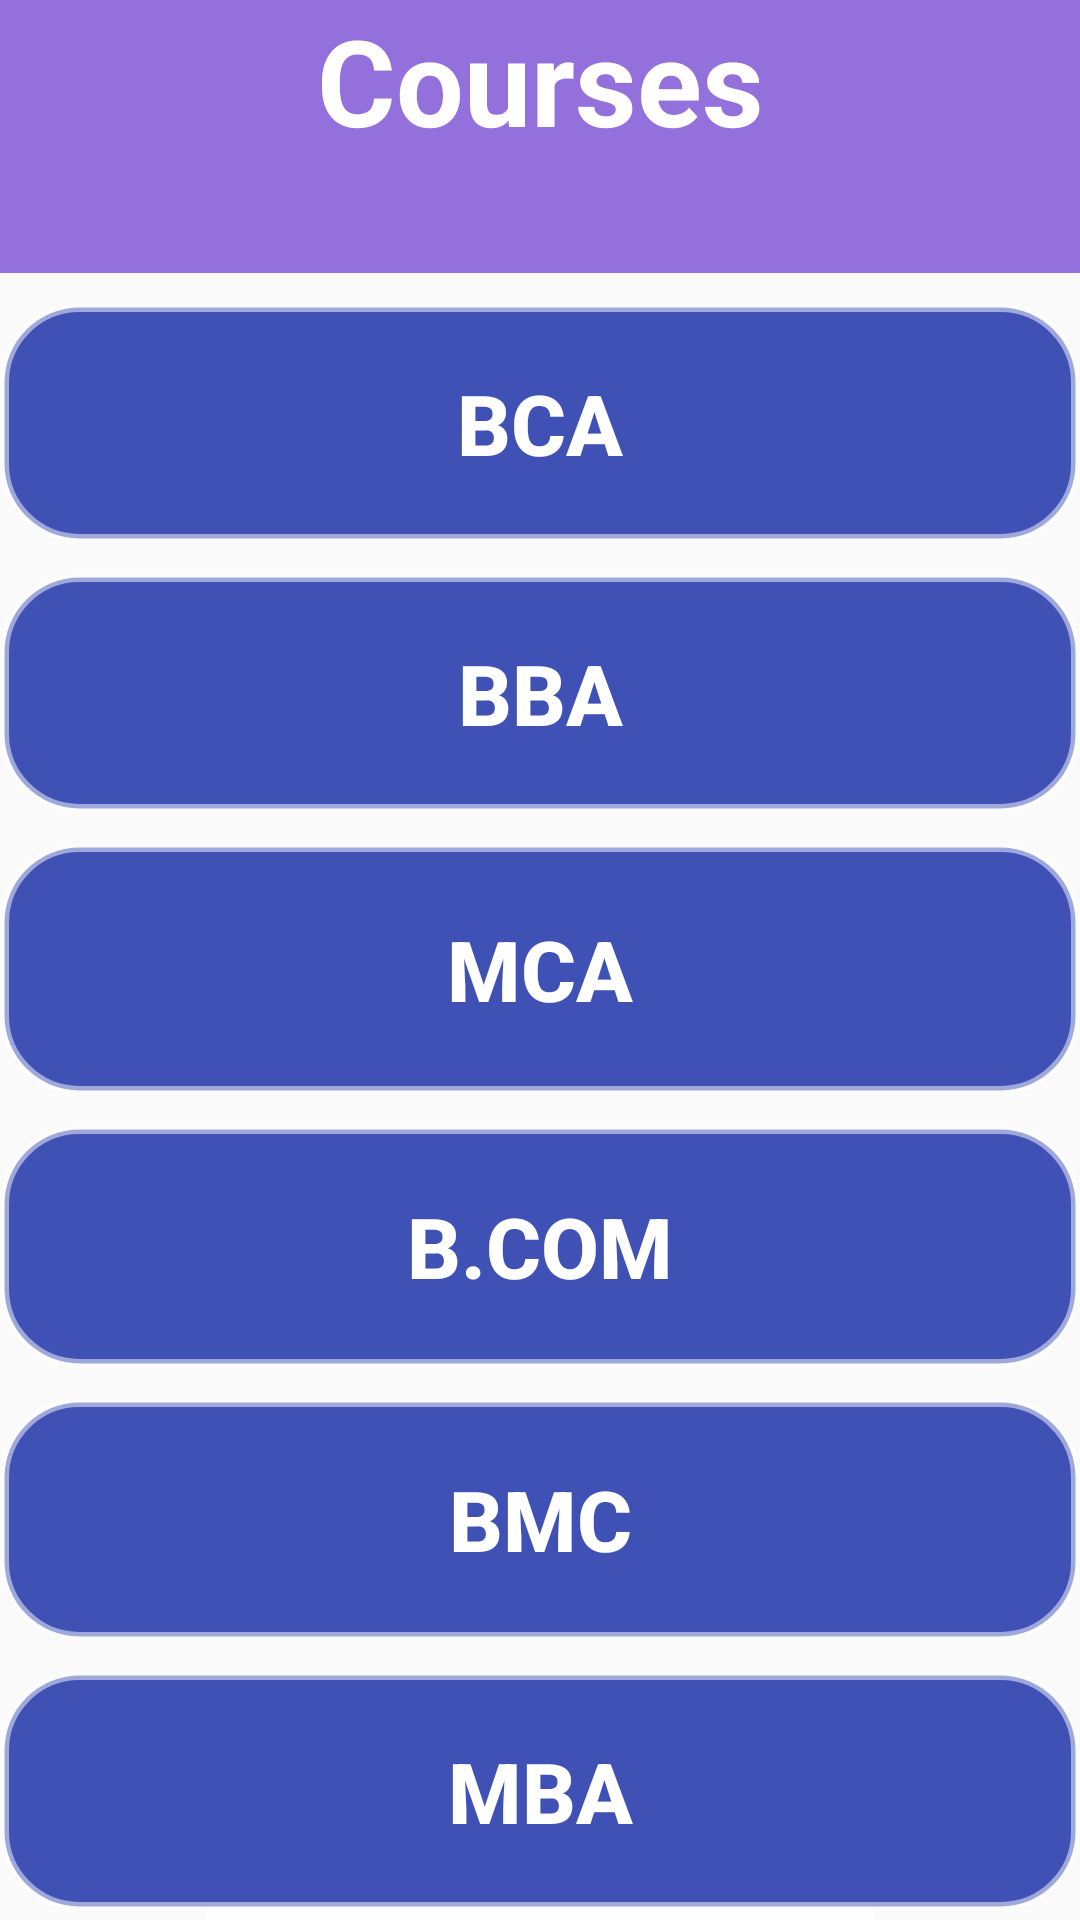

The Android layout XML behind this screen, and the referenced resources:
<!-- AndroidManifest.xml: application theme AppTheme.NoActionBar -->
<!-- res/layout/activity_course.xml -->
<?xml version="1.0" encoding="utf-8"?>
<RelativeLayout
    xmlns:android="http://schemas.android.com/apk/res/android"
    android:layout_width="match_parent"
    android:layout_height="match_parent">

    <TextView
        android:id="@+id/label"
        android:layout_width="match_parent"
        android:layout_height="91dp"
        android:layout_alignParentTop="true"
        android:layout_marginTop="0dp"
        android:background="#9370db"
        android:text="Courses"
        android:textAlignment="center"
        android:textColor="@android:color/white"
        android:textSize="40sp"
        android:textStyle="bold" />

    <LinearLayout
        android:layout_width="match_parent"
        android:layout_height="wrap_content"
        android:layout_below="@+id/label"
        android:layout_marginTop="10dp"
        android:orientation="vertical">

        <androidx.appcompat.widget.AppCompatButton
            android:id="@+id/btn_bca"
            android:layout_width="match_parent"
            android:layout_height="80dp"
            android:background="@drawable/rounded_corners"
            android:text="BCA"
            android:textColor="@android:color/white"
            android:textSize="28sp"
            android:textStyle="bold" />

        <androidx.appcompat.widget.AppCompatButton
            android:id="@+id/btn_bba"
            android:layout_width="match_parent"
            android:layout_height="80dp"
            android:layout_alignTop="@+id/label"
            android:layout_marginTop="10dp"
            android:background="@drawable/rounded_corners"
            android:text="BBA"
            android:textColor="@android:color/white"
            android:textSize="28sp"
            android:textStyle="bold" />

        <androidx.appcompat.widget.AppCompatButton
            android:id="@+id/btn_mca"
            android:layout_width="match_parent"
            android:layout_height="84dp"
            android:layout_marginTop="10dp"
            android:background="@drawable/rounded_corners"
            android:text="MCA"
            android:textColor="@android:color/white"
            android:textSize="28sp"
            android:textStyle="bold" />

        <androidx.appcompat.widget.AppCompatButton
            android:id="@+id/btn_bcom"
            android:layout_width="match_parent"
            android:layout_height="81dp"
            android:layout_marginTop="10dp"
            android:background="@drawable/rounded_corners"
            android:text="B.COM"
            android:textColor="@android:color/white"
            android:textSize="28sp"
            android:textStyle="bold" />

        <androidx.appcompat.widget.AppCompatButton
            android:id="@+id/btn_bmc"
            android:layout_width="match_parent"
            android:layout_height="81dp"
            android:background="@drawable/rounded_corners"
            android:text="BMC"
            android:layout_marginTop="10dp"
            android:textColor="@android:color/white"
            android:textSize="28sp"
            android:textStyle="bold" />

        <androidx.appcompat.widget.AppCompatButton
            android:id="@+id/btn_mba"
            android:layout_width="match_parent"
            android:layout_height="80dp"
            android:layout_alignTop="@+id/label"
            android:layout_marginTop="10dp"
            android:background="@drawable/rounded_corners"
            android:text="MBA"
            android:textColor="@android:color/white"
            android:textSize="28sp"
            android:textStyle="bold" />

        <ImageView
            android:id="@+id/simpleImageView"
            android:layout_width="match_parent"
            android:layout_height="93dp"
            android:src="@drawable/f" />
    </LinearLayout>

</RelativeLayout>
<!-- resources referenced by this layout -->
<resources>
  <!-- drawable f: jpg bitmap (drawable, 21223 bytes) -->
  <!-- drawable rounded_corners (drawable) -->
  <?xml version="1.0" encoding="utf-8"?>
  <shape xmlns:android="http://schemas.android.com/apk/res/android">
      <stroke android:width="3dp"
          android:color="#80FFFFFF" />
  
      <corners android:radius="25dp" />
  
      <gradient android:angle="270"
          android:centerColor="#3F51B5"
          android:endColor="#3F51B5"
          android:startColor="#3F51B5" />
  </shape>
  <style name="AppTheme.NoActionBar">
          <item name="windowActionBar">false</item>
          <item name="windowNoTitle">true</item>
      </style>
</resources>
